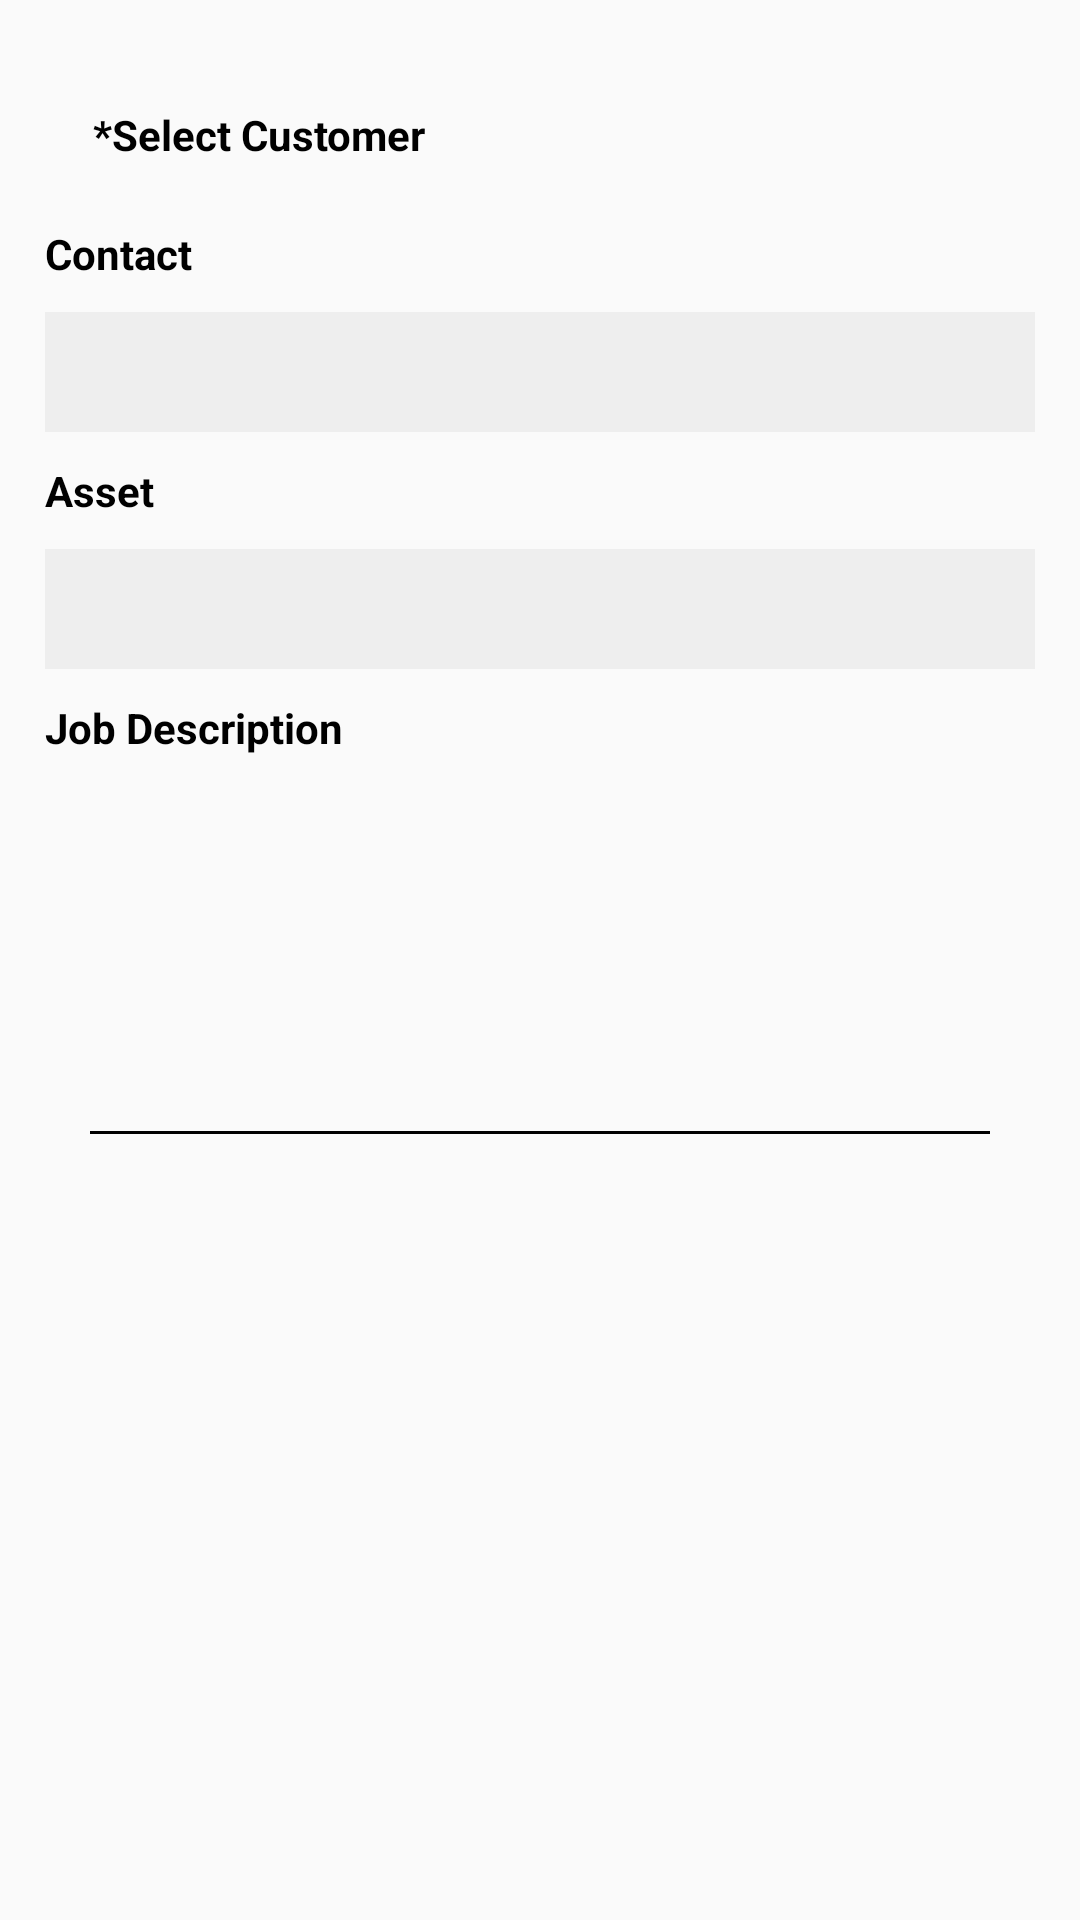

This screen was rendered from an Android layout file. Write that file and the resources it references.
<!-- AndroidManifest.xml: application theme AppTheme -->
<!-- res/layout/jobsummay_layout0.xml -->
<?xml version="1.0" encoding="utf-8"?>
<LinearLayout xmlns:android="http://schemas.android.com/apk/res/android"
    android:layout_width="match_parent"
    android:layout_height="match_parent"
    android:orientation="vertical">

    <ScrollView
        android:layout_width="match_parent"
        android:layout_height="match_parent">

        <LinearLayout
            android:layout_width="match_parent"
            android:layout_height="match_parent"
            android:layout_margin="10dp"
            android:orientation="vertical"
            android:padding="5dp">

            <TextView
                android:layout_width="match_parent"
                android:layout_height="wrap_content"
                android:layout_marginTop="10dp"
                android:text="*Select Customer "
                android:textColor="@color/black"
                android:textStyle="bold"
                android:visibility="gone" />

            <RelativeLayout
                android:layout_width="match_parent"
                android:layout_height="40dp"
                android:layout_marginTop="10dp"
                android:background="@drawable/x_border_et"
                android:orientation="vertical">

                <TextView
                    android:id="@+id/tvSelectCustomer"
                    android:layout_width="match_parent"
                    android:layout_height="match_parent"
                    android:gravity="center_vertical"
                    android:paddingLeft="16dp"
                    android:text="*Select Customer "
                    android:textColor="@color/black"
                    android:textStyle="bold" />

                <Spinner
                    android:id="@+id/sp_0_selectcustomer"
                    android:layout_width="match_parent"
                    android:layout_height="match_parent"
                    android:visibility="gone" />
            </RelativeLayout>

            <TextView
                android:id="@+id/tvInfo"
                android:layout_width="wrap_content"
                android:layout_height="wrap_content"
                android:layout_gravity="right"
                android:layout_marginTop="10dp"
                android:text="View Customer"
                android:textColor="@color/black"
                android:visibility="gone" />

            <TextView
                android:layout_width="match_parent"
                android:layout_height="wrap_content"
                android:layout_marginTop="10dp"
                android:text="Contact"
                android:textColor="@color/black"
                android:textStyle="bold" />

            <LinearLayout
                android:layout_width="match_parent"
                android:layout_height="40dp"
                android:layout_marginTop="10dp"
                android:background="@drawable/x_border_et">

                <Spinner
                    android:id="@+id/sp_0_contact"
                    android:layout_width="match_parent"
                    android:layout_height="match_parent"
                    android:background="@color/light_grey">

                </Spinner>

            </LinearLayout>

            <TextView
                android:layout_width="match_parent"
                android:layout_height="wrap_content"
                android:layout_marginTop="10dp"
                android:text="Asset"
                android:textColor="@color/black"
                android:textStyle="bold" />

            <LinearLayout
                android:layout_width="match_parent"
                android:layout_height="40dp"
                android:layout_marginTop="10dp"
                android:background="@drawable/x_border_et">

                <Spinner
                    android:id="@+id/sp_0_asset"
                    android:layout_width="match_parent"
                    android:layout_height="match_parent"
                    android:background="@color/light_grey">

                </Spinner>

            </LinearLayout>

            <TextView
                android:layout_width="match_parent"
                android:layout_height="wrap_content"
                android:layout_marginTop="10dp"
                android:text="Job Description"
                android:textColor="@color/black"
                android:textStyle="bold" />

            <LinearLayout
                android:layout_width="match_parent"
                android:layout_height="100dp"
                android:layout_marginTop="10dp"
                android:background="@drawable/x_border_et">

                <EditText
                    android:id="@+id/et_0_jobdescr"
                    android:layout_width="match_parent"
                    android:layout_height="match_parent"
                    android:background="@null"
                    android:gravity="start"
                    android:padding="8dp" />

            </LinearLayout>

            <View
                android:layout_width="match_parent"
                android:layout_height="1dp"
                android:layout_margin="15dp"
                android:background="@color/black" />

        </LinearLayout>

    </ScrollView>

</LinearLayout>
<!-- resources referenced by this layout -->
<resources>
  <color name="black">#000000</color>
  <color name="light_grey">#EEEEEE</color>
  <style name="AppTheme" parent="Theme.AppCompat.Light.NoActionBar">
          
          <item name="colorPrimary">@color/colorPrimary</item>
          <item name="colorPrimaryDark">@color/colorPrimaryDark</item>
          <item name="colorAccent">@color/black</item>
          <item name="coordinatorLayoutStyle">@style/Widget.Support.CoordinatorLayout</item>
      </style>
  <color name="colorPrimary">#1ba7ac</color>
  <color name="colorPrimaryDark">#1b878b</color>
</resources>
